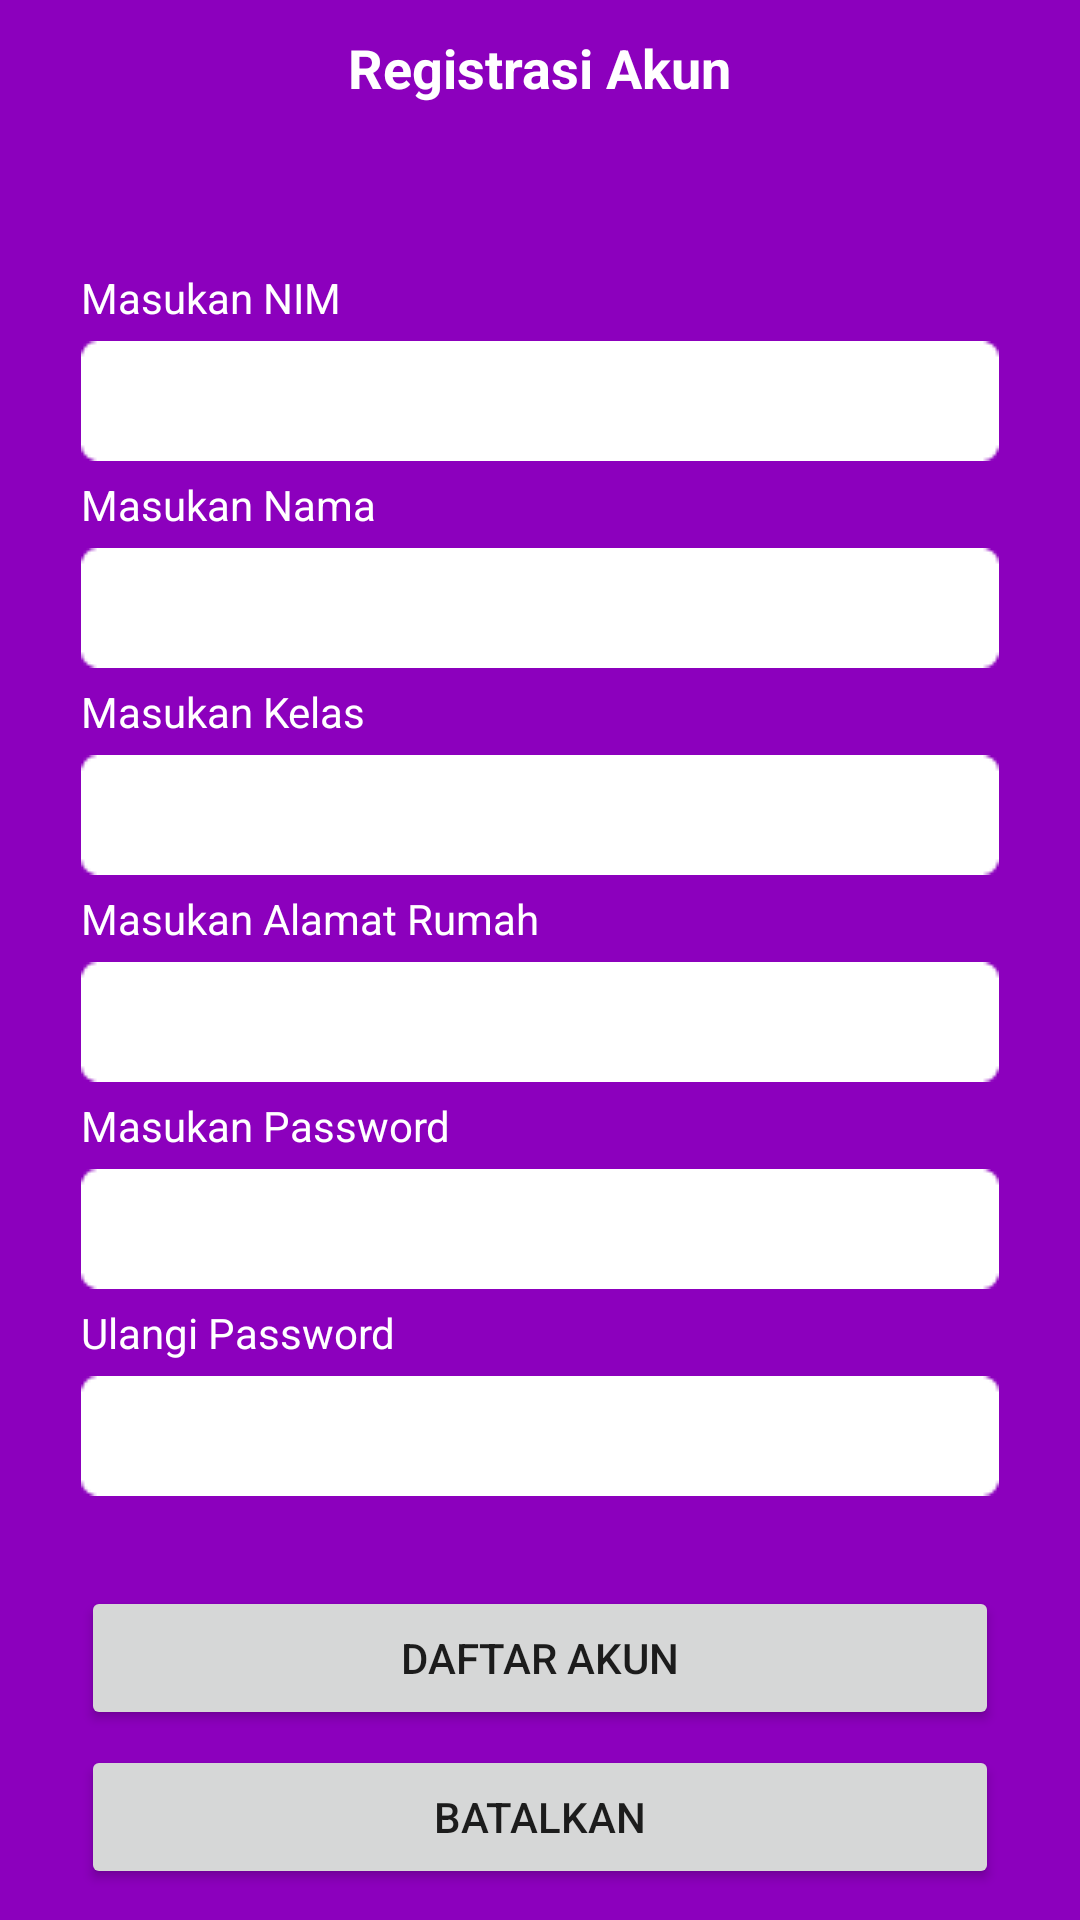

Android layout source for this screen:
<!-- AndroidManifest.xml: application theme Theme.FINALPROJECTJAVA -->
<!-- res/layout/activity_add_user.xml -->
<?xml version="1.0" encoding="utf-8"?>
<LinearLayout xmlns:android="http://schemas.android.com/apk/res/android"
    xmlns:app="http://schemas.android.com/apk/res-auto"
    xmlns:tools="http://schemas.android.com/tools"
    android:layout_width="match_parent"
    android:background="#8C00BD"
    android:gravity="center"
    android:orientation="vertical"
    android:layout_height="match_parent"
    tools:context=".mahasiswa.AddUserActivity">
    <TextView
        android:layout_width="wrap_content"
        android:layout_height="wrap_content"
        android:layout_gravity="center"
        android:text="Registrasi Akun"
        android:textStyle="bold"
        android:textSize="18dp"
        android:textColor="@color/white"/>
    <LinearLayout
        android:layout_marginTop="50dp"
        android:layout_gravity="center"
        android:orientation="vertical"
        android:layout_width="wrap_content"
        android:layout_height="wrap_content">
        <TextView
            android:layout_marginTop="5dp"
            android:layout_width="wrap_content"
            android:layout_height="wrap_content"
            android:text="Masukan NIM"
            android:textColor="@color/white"/>
        <EditText
            android:id="@+id/inputNim"
            android:layout_marginTop="5dp"
            android:layout_width="306dp"
            android:layout_height="40dp"
            android:background="@drawable/persegirounded"/>
        <TextView
            android:layout_marginTop="5dp"
            android:layout_width="wrap_content"
            android:layout_height="wrap_content"
            android:text="Masukan Nama"
            android:textColor="@color/white"/>
        <EditText
            android:id="@+id/inputNama"
            android:layout_marginTop="5dp"
            android:layout_width="306dp"
            android:layout_height="40dp"
            android:background="@drawable/persegirounded"/>
        <TextView
            android:layout_marginTop="5dp"
            android:layout_width="wrap_content"
            android:layout_height="wrap_content"
            android:text="Masukan Kelas"
            android:textColor="@color/white"/>
        <EditText
            android:id="@+id/inputKelas"
            android:layout_marginTop="5dp"
            android:layout_width="306dp"
            android:layout_height="40dp"
            android:background="@drawable/persegirounded"/>
        <TextView
            android:layout_marginTop="5dp"
            android:layout_width="wrap_content"
            android:layout_height="wrap_content"
            android:text="Masukan Alamat Rumah"
            android:textColor="@color/white"/>
        <EditText
            android:id="@+id/inputAlamat"
            android:layout_marginTop="5dp"
            android:layout_width="306dp"
            android:layout_height="40dp"
            android:background="@drawable/persegirounded"/>
        <TextView
            android:layout_marginTop="5dp"
            android:layout_width="wrap_content"
            android:layout_height="wrap_content"
            android:text="Masukan Password"
            android:textColor="@color/white"/>
        <EditText
            android:id="@+id/inputPass"
            android:layout_marginTop="5dp"
            android:layout_width="306dp"
            android:inputType="textPassword"
            android:layout_height="40dp"
            android:background="@drawable/persegirounded"/>
        <TextView
            android:layout_marginTop="5dp"
            android:layout_width="wrap_content"
            android:layout_height="wrap_content"
            android:text="Ulangi Password"
            android:textColor="@color/white"/>
        <EditText
            android:id="@+id/inputConfPass"
            android:layout_marginTop="5dp"
            android:layout_width="306dp"
            android:inputType="textPassword"
            android:layout_height="40dp"
            android:background="@drawable/persegirounded"/>
    </LinearLayout>
    <Button
        android:id="@+id/btnDaftar"
        android:layout_width="306dp"
        android:layout_height="wrap_content"
        android:layout_gravity="center"
        android:layout_marginTop="30dp"
        android:text="Daftar Akun"/>
    <Button
        android:id="@+id/btnBatal"
        android:layout_width="306dp"
        android:layout_height="wrap_content"
        android:layout_gravity="center"
        android:layout_marginTop="5dp"
        android:text="Batalkan"/>
</LinearLayout>
<!-- resources referenced by this layout -->
<resources>
  <color name="white">#FFFFFFFF</color>
  <!-- drawable persegirounded: png bitmap (drawable-v24, 399 bytes) -->
  <style name="Theme.FINALPROJECTJAVA" parent="Theme.MaterialComponents.DayNight.NoActionBar">
          
          <item name="colorPrimary">@color/purple_500</item>
          <item name="colorPrimaryVariant">@color/purple_700</item>
          <item name="colorOnPrimary">@color/white</item>
          
          <item name="colorSecondary">@color/teal_200</item>
          <item name="colorSecondaryVariant">@color/teal_700</item>
          <item name="colorOnSecondary">@color/black</item>
          
          <item name="android:statusBarColor">?attr/colorPrimaryVariant</item>
          
      </style>
  <color name="purple_500">#6E0195</color>
  <color name="purple_700">#FF3700B3</color>
  <color name="teal_200">#FF03DAC5</color>
  <color name="teal_700">#FF018786</color>
  <color name="black">#FF000000</color>
</resources>
